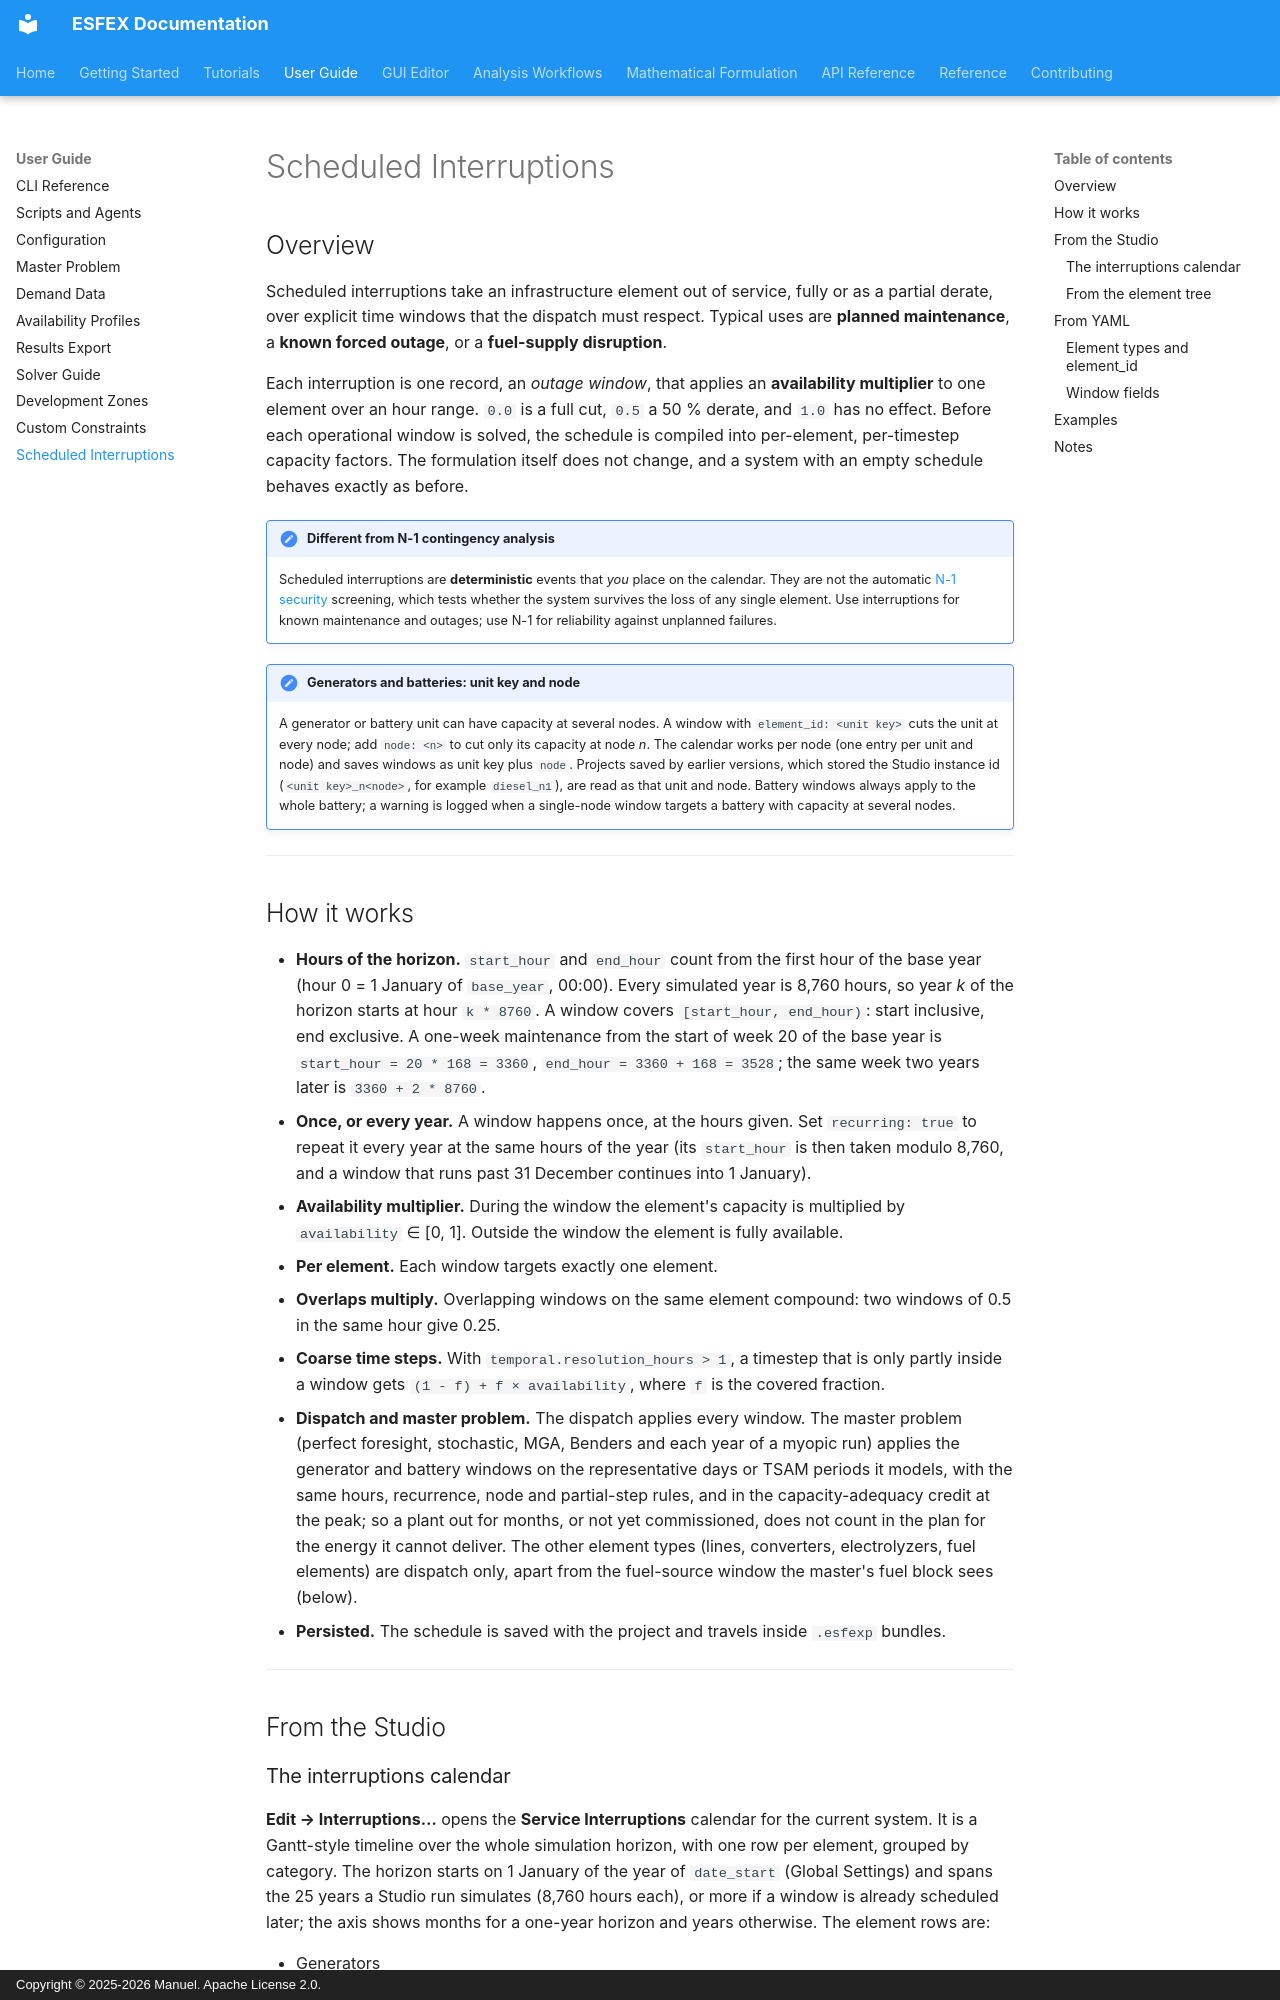

repository: Net-Zero-Horizon/ESFEX · page: user-guide/scheduled-interruptions/index.html · generator: mkdocs · copyright: Copyright © 2025-2026 Manuel. Apache License 2.0.

# Scheduled Interruptions

## Overview

Scheduled interruptions take an infrastructure element out of service, fully or as a partial derate, over explicit time windows that the dispatch must respect. Typical uses are **planned maintenance**, a **known forced outage**, or a **fuel-supply disruption**.

Each interruption is one record, an *outage window*, that applies an **availability multiplier** to one element over an hour range. `0.0` is a full cut, `0.5` a 50 % derate, and `1.0` has no effect. Before each operational window is solved, the schedule is compiled into per-element, per-timestep capacity factors. The formulation itself does not change, and a system with an empty schedule behaves exactly as before.

!!! note "Different from N-1 contingency analysis"
    Scheduled interruptions are **deterministic** events that *you* place on the calendar. They are not the automatic [N-1 security](../gui/global-settings.md) screening, which tests whether the system survives the loss of any single element. Use interruptions for known maintenance and outages; use N-1 for reliability against unplanned failures.

!!! note "Generators and batteries: unit key and node"
    A generator or battery unit can have capacity at several nodes. A window with `element_id: <unit key>` cuts the unit at every node; add `node: <n>` to cut only its capacity at node *n*. The calendar works per node (one entry per unit and node) and saves windows as unit key plus `node`. Projects saved by earlier versions, which stored the Studio instance id (`<unit key>_n<node>`, for example `diesel_n1`), are read as that unit and node. Battery windows always apply to the whole battery; a warning is logged when a single-node window targets a battery with capacity at several nodes.

---
